Run: headless pygame with SDL's dummy video driver; simulated clock (each Clock.tick advances the game by its frame time, no real sleeping); random seed 0; keys injected as events and as key.get_pressed() state; mouse plan: one left click at the window centre at the start of phase 2, then a move to the lower-right quarter at the start of phase 3.
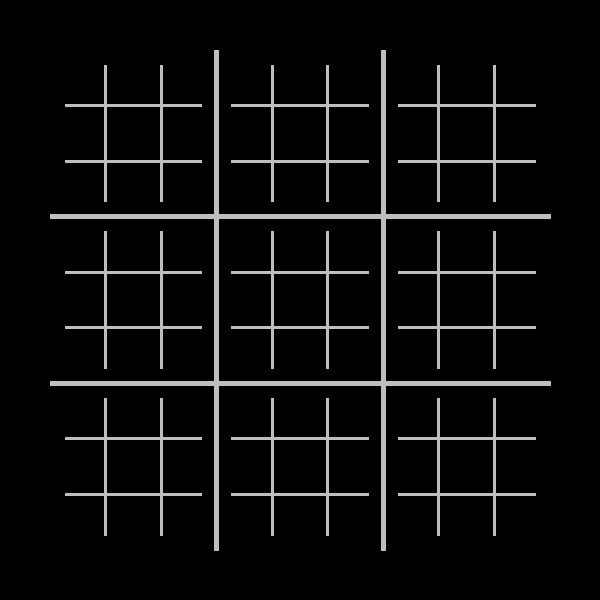
Frame 1 of 4 · flips 1–60 · no input
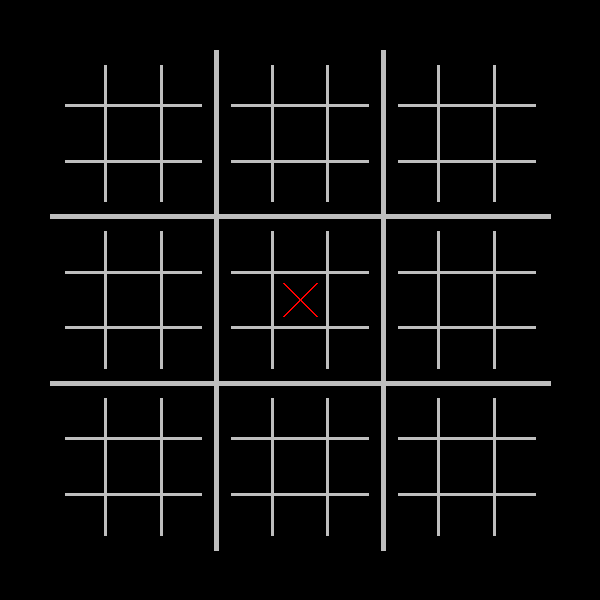
Frame 2 of 4 · flips 61–180 · clicked the window centre · tapped SPACE, RETURN · held RIGHT (→), D
Frame 3 of 4 · flips 181–300 · moved the mouse to the lower-right quarter · held DOWN (↓), S · screen unchanged from frame 2, image omitted
Frame 4 of 4 · flips 301–420 · held LEFT (←), A, UP (↑), W · screen unchanged from frame 3, image omitted

The pygame program that drew these frames:

import pygame
import random


class button:
    def __init__(self, surface,  position=(0, 0), size=(50, 20), text='Введите текст', color='white'):
        self.parent = surface
        self.surface = pygame.Surface(size)
        self.font = pygame.font.Font(None, 24)
        self.text = self.font.render(text, True, (0, 0, 0))
        self.text_rect = self.text.get_rect(center=(size[0] / 2, size[1] / 2))
        self.button_rect = pygame.Rect(125, 125, 150, 50)
        self.color = color
        self.position = position
        self.size = size

    def draw(self):
        pygame.draw.rect(self.surface, self.color, self.position + self.size)
        self.surface.blit(self.text, self.text_rect)


class desk:
    def __init__(self, surface, size, indent, *players):
        # screen settings
        self.surface = surface
        self.indent = indent
        self.screen_size = size
        # player settings
        # order
        if len(players) == 1:
            self.coop = False
            self.players = (player[0], "AI") if random.randint(0, 2) == 0 else ('AI', player[0])
        else:
            self.coop = True
            self.players = players if random.randint(0, 2) == 0 else players[::-1]
        self.cur_player = 'cross'
        # line positions (big)
        self.line1 = (screen_size - 2 * self.indent) / 3 + self.indent
        self.line2 = screen_size - self.line1
        # line positions (small)
        self.line11 = (self.line1 - self.indent) / 3 + self.indent
        self.line12 = (self.line1 - self.indent) / 3 * 2 + self.indent
        self.line21 = self.line1 + self.line11 - self.indent
        self.line22 = self.screen_size - self.line21
        self.line31 = self.screen_size - self.line12
        self.line32 = self.screen_size - self.line11

        self.lines = [self.indent, self.line11, self.line12, self.line1, self.line21,
                      self.line22, self.line2, self.line31, self.line32, self.screen_size - self.indent]
        self.big_lines = [self.indent, self.line1, self.line2, self.screen_size - self.indent]
        # fields

        self.cur_field = None
        self.fields = [[None] * 9 for _ in range(9)]
        self.field = [None] * 9
        # translation position to indexes
        self.translate = [[0, 0], [0, 1], [0, 2], [1, 0], [1, 1], [1, 2], [2, 0], [2, 1], [2, 2],
                          [0, 3], [0, 4], [0, 5], [1, 3], [1, 4], [1, 5], [2, 3], [2, 4], [2, 5],
                          [0, 6], [0, 7], [0, 8], [1, 6], [1, 7], [1, 8], [2, 6], [2, 7], [2, 8],
                          [3, 0], [3, 1], [3, 2], [4, 0], [4, 1], [4, 2], [5, 0], [5, 1], [5, 2],
                          [3, 3], [3, 4], [3, 5], [4, 3], [4, 4], [4, 5], [5, 3], [5, 4], [5, 5],
                          [3, 6], [3, 7], [3, 8], [4, 6], [4, 7], [4, 8], [5, 6], [5, 7], [5, 8],
                          [6, 0], [6, 1], [6, 2], [7, 0], [7, 1], [7, 2], [8, 0], [8, 1], [8, 2],
                          [6, 3], [6, 4], [6, 5], [7, 3], [7, 4], [7, 5], [8, 3], [8, 4], [8, 5],
                          [6, 6], [6, 7], [6, 8], [7, 6], [7, 7], [7, 8], [8, 6], [8, 7], [8, 8]]
        self.translate_big = [[1, 1], [2, 1], [3, 1], [1, 2], [2, 2], [3, 2], [1, 3], [2, 3], [3, 3]]
        # checker for win
        self.check = [[0, 1, 2], [3, 4, 5], [6, 7, 8], [0, 3, 6], [1, 4, 7], [2, 5, 8], [0, 4, 8], [2, 4, 6]]

    def get_current(self):
        return self.cur_player

    def change_player(self):
        self.cur_player = 'cross' if self.cur_player == 'zero' else 'zero'

    def set_fig(self, position):
        pos = [min(max(i, self.indent), self.screen_size - self.indent)for i in position]
        pos = [(int(i // ((self.screen_size - 2 * self.indent) / 9))) for i in pos]
        pos = [max(p, 1) for p in pos]

        pos_ = int(9 * (pos[1] - 1) + pos[0] - 1)
        new_pos = self.translate[pos_]

        if self.fields[new_pos[0]][new_pos[1]] is not None:
            return

        self.draw_fig(True, pos)
        self.fields[new_pos[0]][new_pos[1]] = self.cur_player
        self.cur_field = new_pos
        self.check_desk()
        self.change_player()

    def set_fig_big(self, field):
        pos = self.translate_big[field]
        new_pos = int(3 * (pos[1] - 1) + pos[0] - 1)
        self.draw_fig(False, pos)
        self.field[new_pos] = self.cur_player
        if self.check_grid(self.field):
            print('win')

    def draw_fig(self, little=True, position=(0, 0), width=2):
        if little:
            xy1 = [self.lines[pos] - self.indent / 3 if self.lines[pos] in self.big_lines
                   else self.lines[pos] - self.indent * 2 / 9 for pos in position]
            position = [pos - 1 for pos in position]
            xy2 = [self.lines[pos] + self.indent / 3 if self.lines[pos] in self.big_lines
                   else self.lines[pos] + self.indent * 2 / 9 for pos in position]
            xy3 = [xy2[0], xy1[1]]
            xy4 = [xy1[0], xy2[1]]
        else:
            width *= 3
            xy1 = [self.big_lines[pos] - self.indent / 3 for pos in position]
            position = [pos - 1 for pos in position]
            xy2 = [self.big_lines[pos] + self.indent / 3 for pos in position]
            xy3 = [xy2[0], xy1[1]]
            xy4 = [xy1[0], xy2[1]]

        centre = [(xy1[i] + xy2[i]) / 2 for i in range(2)]
        radius = abs(xy2[0] - xy1[0]) / 2

        if self.get_current() == 'cross':
            pygame.draw.line(self.surface, 'red', xy1, xy2, width)
            pygame.draw.line(self.surface, 'red', xy3, xy4, width)
        elif self.get_current() == 'zero':
            pygame.draw.circle(self.surface, 'green', centre, radius, width)

    def check_grid(self, field: list):
        # получаем ряды для проверки
        for line in self.check:
            tri = True
            # получааем индексы из рядов
            for i in line:
                if field[i] != self.get_current():
                    tri = False
            if tri:
                return True
        return False

    def check_desk(self):
        for field in range(9):
            if self.check_grid(self.fields[field]):
                self.set_fig_big(field)

    def draw_(self, color='purple'):
        pygame.draw.line(self.surface, color, (self.indent, self.line1),
                         (self.screen_size - self.indent, self.line1), 5)
        pygame.draw.line(self.surface, color, (self.indent, self.line2),
                         (self.screen_size - self.indent, self.line2), 5)

        pygame.draw.line(self.surface, color, (self.line2, self.indent),
                         (self.line2, self.screen_size - self.indent), 5)
        pygame.draw.line(self.surface, color, (self.line1, self.indent),
                         (self.line1, self.screen_size - self.indent), 5)

        pygame.draw.line(self.surface, color, (self.indent * 1.3, self.line11),
                         (self.line1 - self.indent * 0.3, self.line11), 3)
        pygame.draw.line(self.surface, color, (self.line1 + self.indent * 0.3, self.line11),
                         (self.line2 - self.indent * 0.3, self.line11), 3)
        pygame.draw.line(self.surface, color, (self.line2 + self.indent * 0.3, self.line11),
                         (self.screen_size - self.indent * 1.3, self.line11), 3)

        pygame.draw.line(self.surface, color, (self.indent * 1.3, self.line12),
                         (self.line1 - self.indent * 0.3, self.line12), 3)
        pygame.draw.line(self.surface, color, (self.line1 + self.indent * 0.3, self.line12),
                         (self.line2 - self.indent * 0.3, self.line12), 3)
        pygame.draw.line(self.surface, color, (self.line2 + self.indent * 0.3, self.line12),
                         (self.screen_size - self.indent * 1.3, self.line12), 3)

        pygame.draw.line(self.surface, color, (self.indent * 1.3, self.line21),
                         (self.line1 - self.indent * 0.3, self.line21), 3)
        pygame.draw.line(self.surface, color, (self.line1 + self.indent * 0.3, self.line21),
                         (self.line2 - self.indent * 0.3, self.line21), 3)
        pygame.draw.line(self.surface, color, (self.line2 + self.indent * 0.3, self.line21),
                         (self.screen_size - self.indent * 1.3, self.line21), 3)

        pygame.draw.line(self.surface, color, (self.indent * 1.3, self.line22),
                         (self.line1 - self.indent * 0.3, self.line22), 3)
        pygame.draw.line(self.surface, color, (self.line1 + self.indent * 0.3, self.line22),
                         (self.line2 - self.indent * 0.3, self.line22), 3)
        pygame.draw.line(self.surface, color, (self.line2 + self.indent * 0.3, self.line22),
                         (self.screen_size - self.indent * 1.3, self.line22), 3)

        pygame.draw.line(self.surface, color, (self.indent * 1.3, self.line31),
                         (self.line1 - self.indent * 0.3, self.line31), 3)
        pygame.draw.line(self.surface, color, (self.line1 + self.indent * 0.3, self.line31),
                         (self.line2 - self.indent * 0.3, self.line31), 3)
        pygame.draw.line(self.surface, color, (self.line2 + self.indent * 0.3, self.line31),
                         (self.screen_size - self.indent * 1.3, self.line31), 3)

        pygame.draw.line(self.surface, color, (self.indent * 1.3, self.line32),
                         (self.line1 - self.indent * 0.3, self.line32), 3)
        pygame.draw.line(self.surface, color, (self.line1 + self.indent * 0.3, self.line32),
                         (self.line2 - self.indent * 0.3, self.line32), 3)
        pygame.draw.line(self.surface, color, (self.line2 + self.indent * 0.3, self.line32),
                         (self.screen_size - self.indent * 1.3, self.line32), 3)

        pygame.draw.line(self.surface, color, (self.line11, self.indent * 1.3),
                         (self.line11, self.line1 - self.indent * 0.3), 3)
        pygame.draw.line(self.surface, color, (self.line11, self.line1 + self.indent * 0.3),
                         (self.line11, self.line2 - self.indent * 0.3), 3)
        pygame.draw.line(self.surface, color, (self.line11, self.line2 + self.indent * 0.3),
                         (self.line11, self.screen_size - self.indent * 1.3), 3)

        pygame.draw.line(self.surface, color, (self.line12, self.indent * 1.3),
                         (self.line12, self.line1 - self.indent * 0.3), 3)
        pygame.draw.line(self.surface, color, (self.line12, self.line1 + self.indent * 0.3),
                         (self.line12, self.line2 - self.indent * 0.3), 3)
        pygame.draw.line(self.surface, color, (self.line12, self.line2 + self.indent * 0.3),
                         (self.line12, self.screen_size - self.indent * 1.3), 3)

        pygame.draw.line(self.surface, color, (self.line21, self.indent * 1.3),
                         (self.line21, self.line1 - self.indent * 0.3), 3)
        pygame.draw.line(self.surface, color, (self.line21, self.line1 + self.indent * 0.3),
                         (self.line21, self.line2 - self.indent * 0.3), 3)
        pygame.draw.line(self.surface, color, (self.line21, self.line2 + self.indent * 0.3),
                         (self.line21, self.screen_size - self.indent * 1.3), 3)

        pygame.draw.line(self.surface, color, (self.line22, self.indent * 1.3),
                         (self.line22, self.line1 - self.indent * 0.3), 3)
        pygame.draw.line(self.surface, color, (self.line22, self.line1 + self.indent * 0.3),
                         (self.line22, self.line2 - self.indent * 0.3), 3)
        pygame.draw.line(self.surface, color, (self.line22, self.line2 + self.indent * 0.3),
                         (self.line22, self.screen_size - self.indent * 1.3), 3)

        pygame.draw.line(self.surface, color, (self.line31, self.indent * 1.3),
                         (self.line31, self.line1 - self.indent * 0.3), 3)
        pygame.draw.line(self.surface, color, (self.line31, self.line1 + self.indent * 0.3),
                         (self.line31, self.line2 - self.indent * 0.3), 3)
        pygame.draw.line(self.surface, color, (self.line31, self.line2 + self.indent * 0.3),
                         (self.line31, self.screen_size - self.indent * 1.3), 3)

        pygame.draw.line(self.surface, color, (self.line32, self.indent * 1.3),
                         (self.line32, self.line1 - self.indent * 0.3), 3)
        pygame.draw.line(self.surface, color, (self.line32, self.line1 + self.indent * 0.3),
                         (self.line32, self.line2 - self.indent * 0.3), 3)
        pygame.draw.line(self.surface, color, (self.line32, self.line2 + self.indent * 0.3),
                         (self.line32, self.screen_size - self.indent * 1.3), 3)


pygame.init()

screen_size = 600
screen = pygame.display.set_mode((screen_size, screen_size))

layer = pygame.Surface((screen_size, screen_size), pygame.SRCALPHA)

player = "Потом"

Desk = desk(layer, screen_size, 50,  player)

done = False

while not done:
    pygame.time.Clock().tick(10)
    for event in pygame.event.get():
        if event.type == pygame.QUIT:
            done = True

        if event.type == pygame.MOUSEBUTTONDOWN:
            Desk.set_fig(pygame.mouse.get_pos())

    Desk.draw_('grey')
    screen.blit(layer, (0, 0))
    pygame.display.flip()
